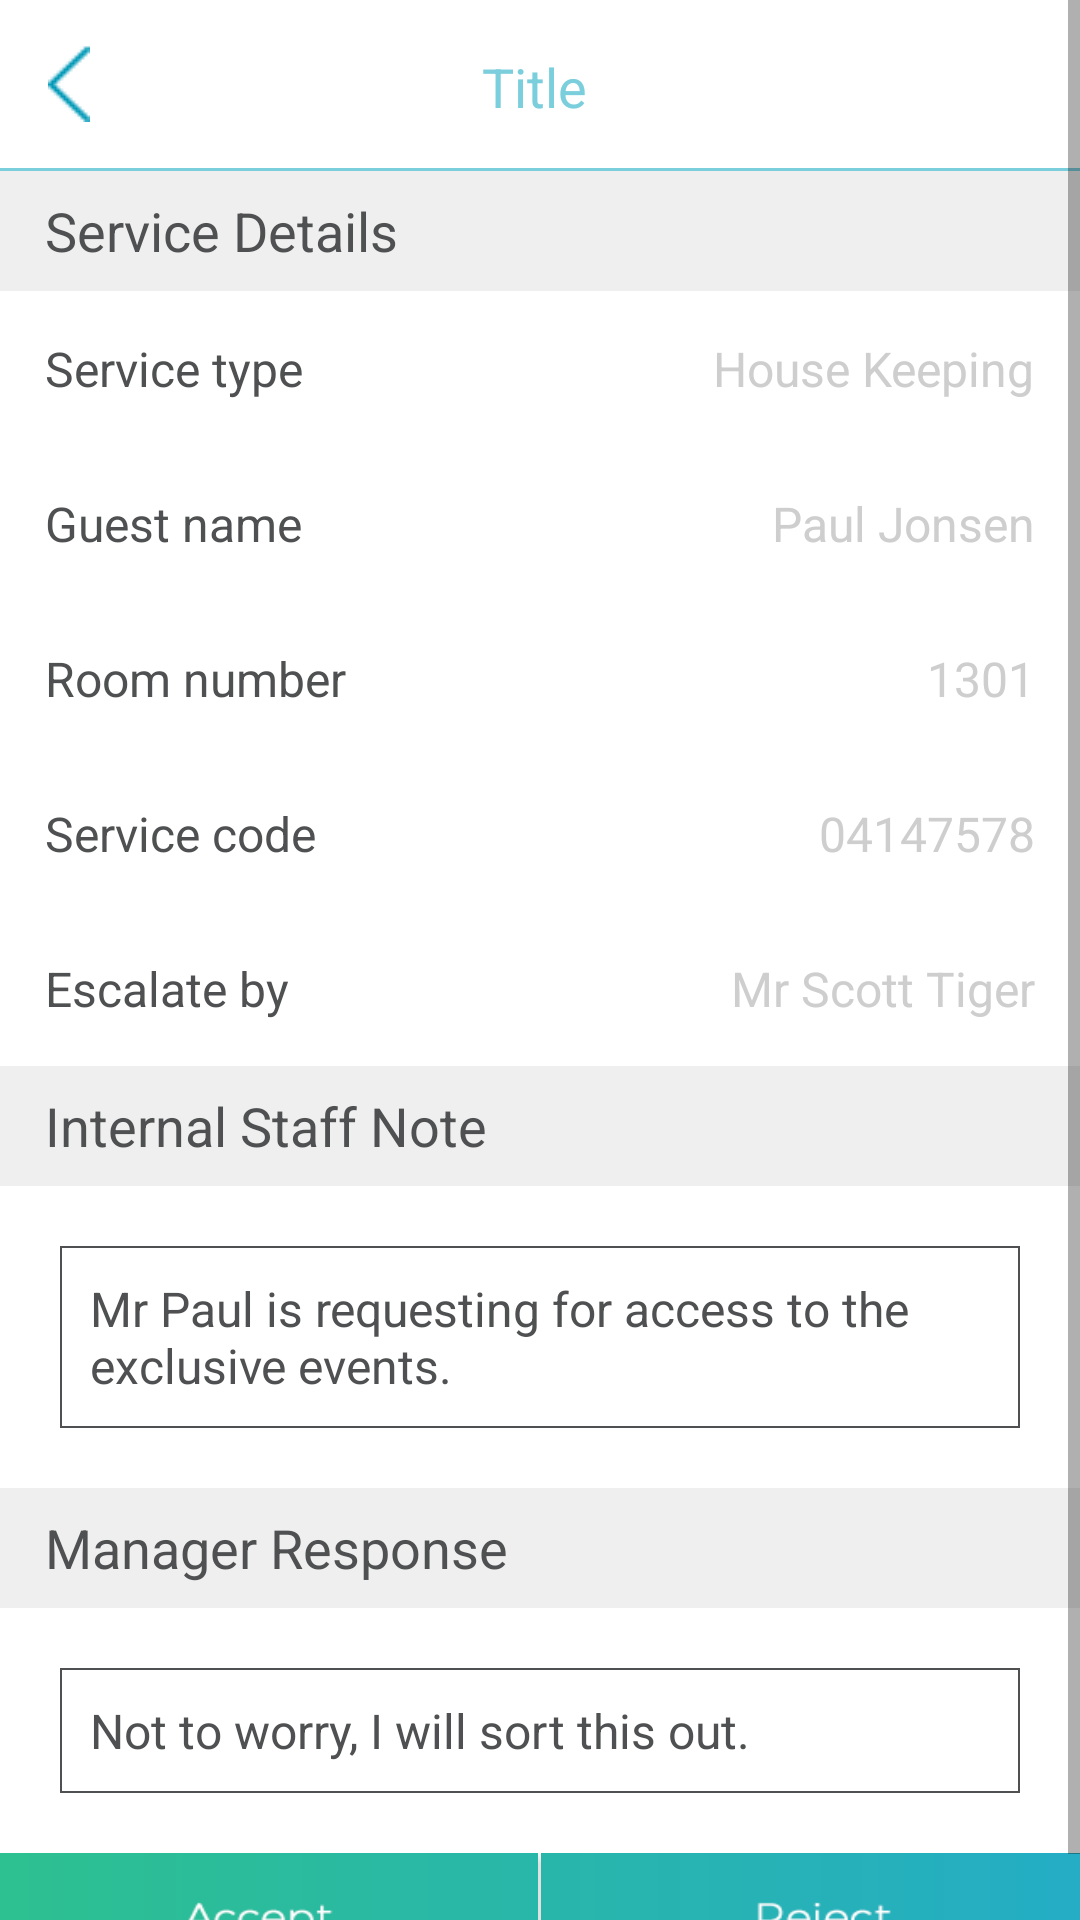

This screen was rendered from an Android layout file. Write that file and the resources it references.
<!-- AndroidManifest.xml: application theme AppTheme -->
<!-- res/layout/activity_escalate_request.xml -->
<?xml version="1.0" encoding="utf-8"?>
<ScrollView android:layout_width="match_parent"
    android:layout_height="match_parent"
    android:background="@color/white"
    xmlns:android="http://schemas.android.com/apk/res/android" >
    <LinearLayout android:layout_width="match_parent"
        android:layout_height="match_parent"
        android:background="#ffffff"
        android:orientation="vertical"
        xmlns:android="http://schemas.android.com/apk/res/android">
        <include layout="@layout/toolbar" />
        <View
            android:layout_width="match_parent"
            android:layout_height="1dp"
            android:background="@color/Line_Color">
        </View>
        <TextView
            android:layout_width="match_parent"
            android:layout_height="40dp"
            android:paddingLeft="15dp"
            android:background="@color/light_grey"
            android:gravity="left|center"
            android:textColor="@color/dark_gry"
            android:text="Service Details"
            android:textSize="18dp"/>
        <LinearLayout
            android:layout_width="match_parent"
            android:layout_height="wrap_content"
            android:padding="15dp"
            android:orientation="horizontal">

            <TextView
                android:layout_width="0dp"
                android:layout_weight="1"
                android:layout_height="wrap_content"
                android:textColor="@color/dark_gry"
                android:textSize="16dp"
                android:text="Service type"/>

            <TextView
                android:layout_width="wrap_content"
                android:layout_height="wrap_content"
                android:textColor="@color/grey"
                android:textSize="16dp"
                android:text="House Keeping"/>

        </LinearLayout>
        <LinearLayout
            android:layout_width="match_parent"
            android:layout_height="wrap_content"
            android:padding="15dp"
            android:orientation="horizontal">

            <TextView
                android:layout_width="0dp"
                android:layout_weight="1"
                android:layout_height="wrap_content"
                android:textColor="@color/dark_gry"
                android:textSize="16dp"
                android:text="Guest name"/>

            <TextView
                android:layout_width="wrap_content"
                android:layout_height="wrap_content"
                android:textColor="@color/grey"
                android:textSize="16dp"
                android:text="Paul Jonsen"/>

        </LinearLayout>

        <LinearLayout
            android:layout_width="match_parent"
            android:layout_height="wrap_content"
            android:padding="15dp"
            android:orientation="horizontal">

            <TextView
                android:layout_width="0dp"
                android:layout_weight="1"
                android:layout_height="wrap_content"
                android:textColor="@color/dark_gry"
                android:textSize="16dp"
                android:text="Room number"/>

            <TextView
                android:layout_width="wrap_content"
                android:layout_height="wrap_content"
                android:textColor="@color/grey"
                android:textSize="16dp"
                android:text="1301"/>

        </LinearLayout>

        <LinearLayout
            android:layout_width="match_parent"
            android:layout_height="wrap_content"
            android:padding="15dp"
            android:orientation="horizontal">

            <TextView
                android:layout_width="0dp"
                android:layout_weight="1"
                android:layout_height="wrap_content"
                android:textColor="@color/dark_gry"
                android:textSize="16dp"
                android:text="Service code"/>

            <TextView
                android:layout_width="wrap_content"
                android:layout_height="wrap_content"
                android:textColor="@color/grey"
                android:textSize="16dp"
                android:text="04147578"/>

        </LinearLayout>
        <LinearLayout
            android:layout_width="match_parent"
            android:layout_height="wrap_content"
            android:padding="15dp"
            android:orientation="horizontal">

            <TextView
                android:layout_width="0dp"
                android:layout_weight="1"
                android:layout_height="wrap_content"
                android:textColor="@color/dark_gry"
                android:textSize="16dp"
                android:text="Escalate by"/>

            <TextView
                android:layout_width="wrap_content"
                android:layout_height="wrap_content"
                android:textColor="@color/grey"
                android:textSize="16dp"
                android:text="Mr Scott Tiger"/>

        </LinearLayout>
        <TextView
            android:layout_width="match_parent"
            android:layout_height="40dp"
            android:paddingLeft="15dp"
            android:background="@color/light_grey"
            android:gravity="left|center"
            android:textColor="@color/dark_gry"
            android:text="Internal Staff Note"
            android:textSize="18dp"/>
        <EditText
            android:layout_width="match_parent"
            android:layout_height="wrap_content"
            android:padding="10dp"
            android:layout_margin="20dp"
            android:textSize="16dp"
            android:textColor="@color/dark_gry"
            android:text="Mr Paul is requesting for access to the exclusive events."
            android:background="@drawable/edittext_ractangle"/>
        <TextView
            android:layout_width="match_parent"
            android:layout_height="40dp"
            android:paddingLeft="15dp"
            android:background="@color/light_grey"
            android:gravity="left|center"
            android:textColor="@color/dark_gry"
            android:text="Manager Response"
            android:textSize="18dp"/>
        <EditText
            android:layout_width="match_parent"
            android:layout_height="wrap_content"
            android:padding="10dp"
            android:layout_margin="20dp"
            android:textSize="16dp"
            android:textColor="@color/dark_gry"
            android:text="Not to worry, I will sort this out."
            android:background="@drawable/edittext_ractangle"/>
        <LinearLayout
            android:layout_width="match_parent"
            android:layout_height="wrap_content"
            android:orientation="horizontal">
            <Button
                android:id="@+id/acceptBT"
                android:layout_width="0dp"
                android:layout_weight="1"
                android:layout_marginRight="1dp"
                android:layout_height="45dp"
                android:background="@drawable/accept_short_button"/>

            <Button
                android:id="@+id/rejectBT"
                android:layout_width="0dp"
                android:layout_weight="1"
                android:layout_height="45dp"
                android:background="@drawable/reject_short_button"/>
        </LinearLayout>

    </LinearLayout>
</ScrollView>
<!-- res/layout/toolbar.xml (included above) -->
<android.support.design.widget.AppBarLayout android:layout_width="match_parent"
    android:layout_height="wrap_content"
    xmlns:app="http://schemas.android.com/apk/res-auto"
    android:theme="@style/AppTheme.AppBarOverlay"
    xmlns:android="http://schemas.android.com/apk/res/android">

    <android.support.v7.widget.Toolbar
        android:id="@+id/toolbar"
        android:layout_width="match_parent"
        android:layout_height="?attr/actionBarSize"
        android:background="?attr/colorPrimary"
        app:popupTheme="@style/AppTheme.PopupOverlay"
        android:weightSum="1">

        <RelativeLayout
            android:layout_height="match_parent"
            android:layout_width="match_parent"
            android:paddingTop="5dp"
            android:paddingBottom="5dp"
            android:gravity="center_vertical"
            android:layout_weight="1.50">
            <ImageView
                android:id="@+id/backBT"
                android:layout_height="wrap_content"
                android:layout_width="wrap_content"
                android:layout_marginLeft="0dp"
                android:background="@drawable/left_arrow"
                android:layout_alignParentLeft="true"
                android:layout_marginRight="10dp"
                />

            <TextView
                android:id="@+id/TitleTV"
                android:layout_height="wrap_content"
                android:layout_width="match_parent"
                android:ellipsize="middle"
                android:text="Title"
                android:gravity="center"
                android:maxLines="1"
                android:textColor="@color/Line_Color"
                android:layout_marginTop="2dp"
                android:layout_marginLeft="0dp"
                android:layout_marginRight="20dp"
                android:textSize="18dp"
                />
            <ImageView
                android:id="@+id/forwordBT"
                android:layout_height="24dp"
                android:layout_width="24dp"
                android:layout_marginLeft="7dp"
                android:layout_alignParentRight="true"
                android:layout_marginRight="10dp"
                />

        </RelativeLayout>
    </android.support.v7.widget.Toolbar>

</android.support.design.widget.AppBarLayout>
<!-- resources referenced by this layout -->
<resources>
  <color name="Line_Color">#7bcedc</color>
  <color name="dark_gry">#4f5051</color>
  <color name="grey">#cecece</color>
  <color name="light_grey">#efefef</color>
  <color name="white">#ffffff</color>
  <!-- drawable accept_short_button: png bitmap (drawable, 2896 bytes) -->
  <!-- drawable edittext_ractangle (drawable) -->
  <?xml version="1.0" encoding="utf-8"?>
  <shape xmlns:android="http://schemas.android.com/apk/res/android"
      android:shape="rectangle" android:padding="10dp">
      <solid android:color="#FFFFFF"/>
      <stroke android:color="@color/dark_gry" android:width="0.5dp"/>
      <corners
          android:bottomRightRadius="0dp"
          android:bottomLeftRadius="0dp"
          android:topLeftRadius="0dp"
          android:topRightRadius="0dp"/>
  </shape>
  <!-- drawable left_arrow: png bitmap (drawable, 1338 bytes) -->
  <!-- drawable reject_short_button: png bitmap (drawable, 2830 bytes) -->
  <style name="AppTheme.AppBarOverlay" parent="ThemeOverlay.AppCompat.ActionBar">
  
      </style>
  <style name="AppTheme.PopupOverlay" parent="ThemeOverlay.AppCompat.Light" />
  <style name="AppTheme" parent="Theme.AppCompat.Light.DarkActionBar">
          
          <item name="colorPrimary">@color/white</item>
          <item name="colorPrimaryDark">@color/white</item>
          <item name="colorAccent">@color/icon_color</item>
          <item name="windowActionBar">false</item>
          <item name="windowNoTitle">true</item>
      </style>
  <color name="icon_color">#24adc5</color>
</resources>
